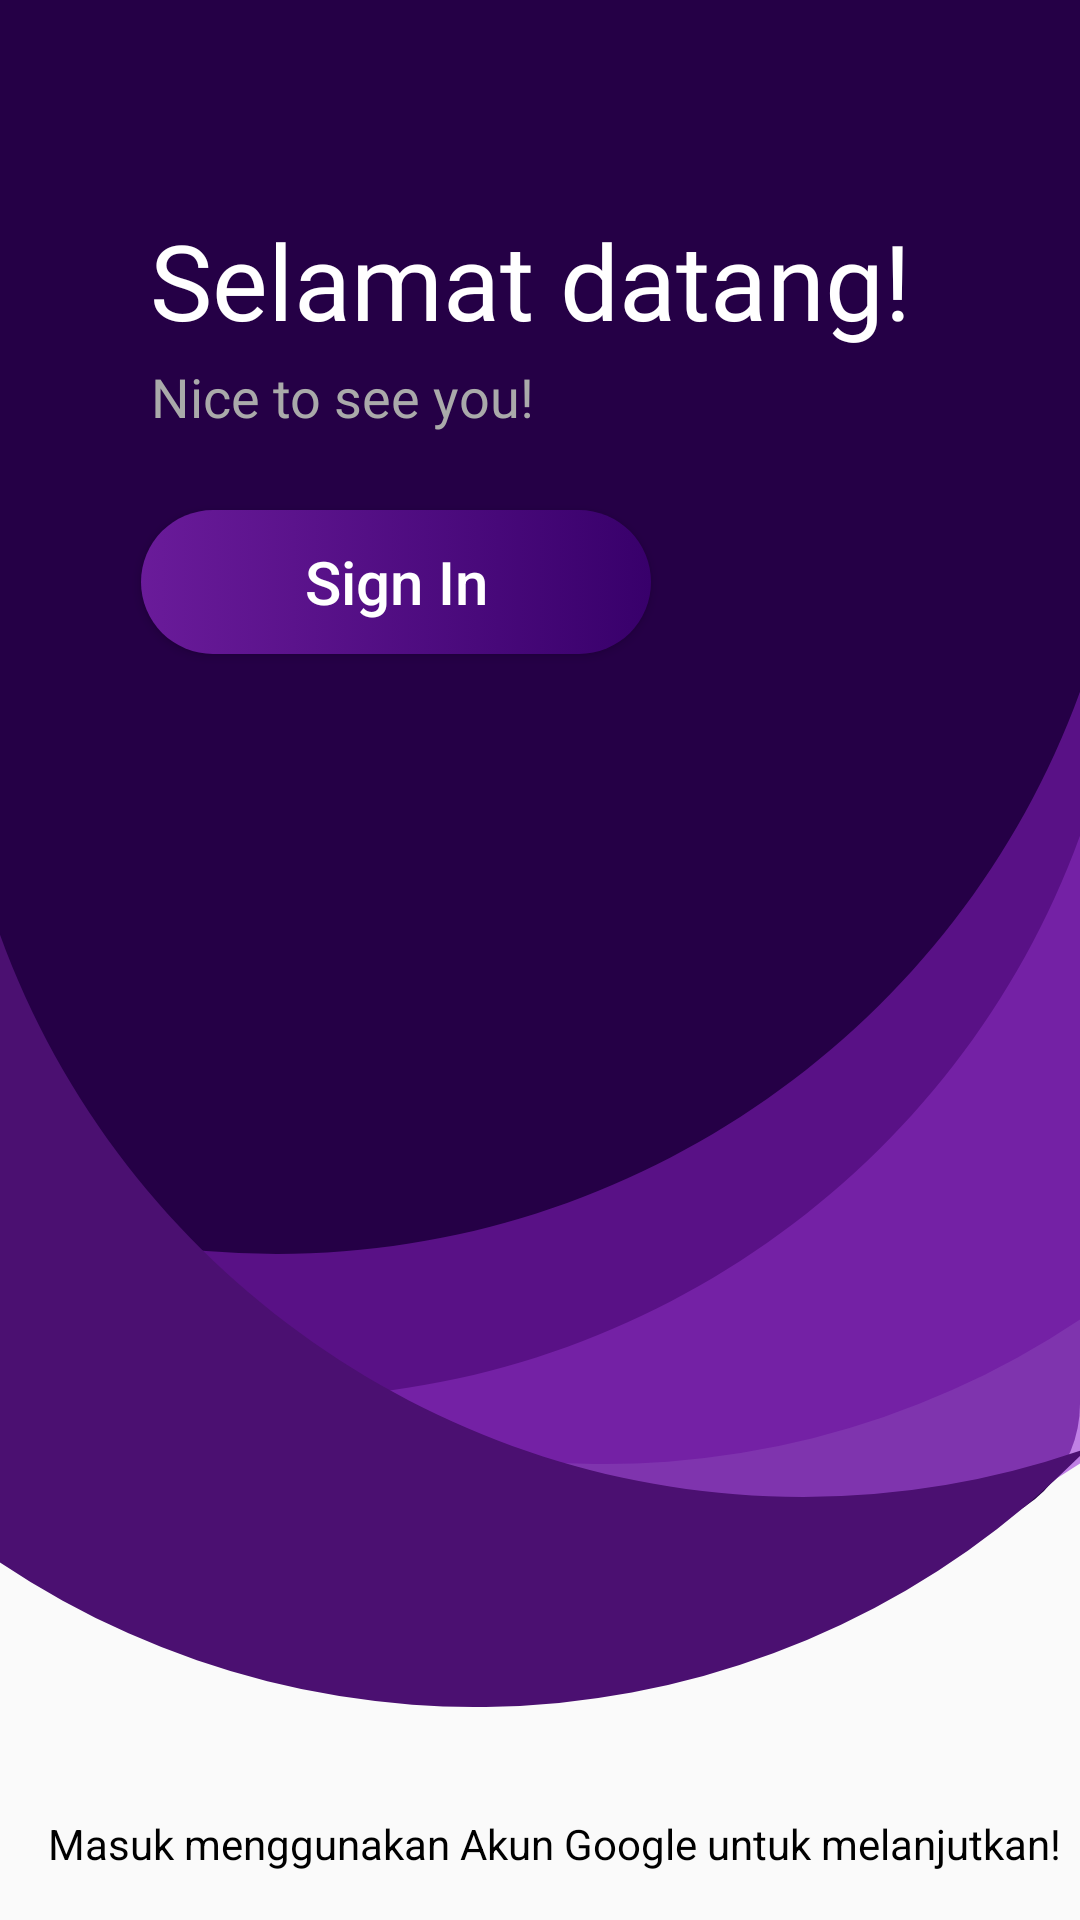

The Android layout XML behind this screen, and the referenced resources:
<!-- AndroidManifest.xml: activity theme Theme.AppCompat.Light.NoActionBar.FullScreen -->
<!-- res/layout/activity_sign_in.xml -->
<?xml version="1.0" encoding="utf-8"?>
<layout xmlns:android="http://schemas.android.com/apk/res/android"
    xmlns:app="http://schemas.android.com/apk/res-auto"
    xmlns:tools="http://schemas.android.com/tools">

    <data>

    </data>

    <androidx.constraintlayout.widget.ConstraintLayout
        android:id="@+id/root_sign_in"
        android:layout_width="match_parent"
        android:layout_height="match_parent"
        tools:context=".ui.login.SignInActivity">

        <FrameLayout
            android:layout_width="match_parent"
            android:layout_height="match_parent"
            app:layout_constraintLeft_toLeftOf="parent"
            app:layout_constraintRight_toRightOf="parent"
            app:layout_constraintTop_toTopOf="parent">

            <ImageView
                android:layout_width="match_parent"
                android:layout_height="match_parent"
                android:layout_gravity="top"
                android:scaleType="fitStart"
                android:src="@drawable/bg_welcome"
                tools:ignore="ContentDescription" />

            <TextView
                android:layout_width="wrap_content"
                android:layout_height="wrap_content"
                android:layout_marginStart="50dp"
                android:layout_marginTop="70dp"
                android:fontFamily="@font/seguisb"
                android:gravity="center_horizontal"
                android:text="@string/welcome_message"
                android:textColor="@android:color/white"
                android:textSize="35sp" />

            <TextView
                android:layout_width="wrap_content"
                android:layout_height="wrap_content"
                android:layout_marginStart="50dp"
                android:layout_marginTop="120dp"
                android:fontFamily="@font/seguisb"
                android:gravity="center_horizontal"
                android:text="@string/welcome_message_info"
                android:textColor="@android:color/darker_gray"
                android:textSize="18sp" />

        </FrameLayout>

        <ProgressBar
            android:id="@+id/welcome_progressBar"
            style="?android:attr/progressBarStyleHorizontal"
            android:layout_width="match_parent"
            android:layout_height="6dp"
            android:indeterminate="true"
            android:maxHeight="6dp"
            android:minHeight="6dp"
            android:scaleY="3"
            android:visibility="invisible"
            app:layout_constraintEnd_toEndOf="parent"
            app:layout_constraintStart_toStartOf="parent"
            app:layout_constraintTop_toTopOf="parent" />

        <Button
            android:id="@+id/btn_welcome_sign_in"
            android:layout_width="170dp"
            android:layout_height="wrap_content"
            android:layout_marginStart="47dp"
            android:layout_marginTop="170dp"
            android:background="@drawable/btn_with_disabled"
            android:drawableStart="@drawable/googleg_standard_color_18"
            android:drawablePadding="5dp"
            android:paddingHorizontal="20dp"
            android:text="@string/btn_sign_in_info"
            android:textAllCaps="false"
            android:textColor="@android:color/white"
            android:textSize="20sp"
            app:layout_constraintStart_toStartOf="parent"
            app:layout_constraintTop_toTopOf="parent" />

        <TextView
            android:layout_width="wrap_content"
            android:layout_height="wrap_content"
            android:layout_marginStart="16dp"
            android:layout_marginBottom="16dp"
            android:text="@string/welcome_hint"
            android:textColor="@android:color/black"
            app:layout_constraintBottom_toBottomOf="parent"
            app:layout_constraintStart_toStartOf="parent" />


    </androidx.constraintlayout.widget.ConstraintLayout>
</layout>
<!-- resources referenced by this layout -->
<resources>
  <!-- drawable bg_welcome (drawable) -->
  <vector xmlns:android="http://schemas.android.com/apk/res/android"
      xmlns:tools="http://schemas.android.com/tools"
      android:width="360dp"
      android:height="569dp"
      android:viewportWidth="360"
      android:viewportHeight="569"
      tools:ignore="VectorRaster">
      <path
          android:fillColor="#250046"
          android:pathData="M0,0H360a0,0 0,0 1,0 0V468a41,41 0,0 1,-41 41H0a0,0 0,0 1,0 0V0A0,0 0,0 1,0 0Z" />
      <path
          android:fillAlpha="0.7"
          android:fillColor="#A74BDC"
          android:pathData="M360,487.794L360,278.6C319.3,390.689 211.8,466 92.5,466A283.943,283.943 0,0 1,0 450.624L0,452.343A284.572,284.572 0,0 0,360 487.794Z"
          android:strokeAlpha="0.7" />
      <path
          android:fillAlpha="0.7"
          android:fillColor="#7019A2"
          android:pathData="M360,439.794L360,230.6C319.3,342.689 211.8,418 92.5,418A283.943,283.943 0,0 1,0 402.624L0,404.343A284.572,284.572 0,0 0,360 439.794Z"
          android:strokeAlpha="0.7" />
      <path
          android:fillColor="#4B1071"
          android:pathData="M0,520.793L0,311.6C40.7,423.689 148.2,499 267.5,499A283.943,283.943 0,0 0,360 483.624v1.719a284.572,284.572 0,0 1,-360 35.451Z" />
  </vector>
  <!-- drawable btn_with_disabled (drawable) -->
  <?xml version="1.0" encoding="utf-8"?>
  <selector xmlns:android="http://schemas.android.com/apk/res/android">
      <item android:drawable="@drawable/btn_disabled" android:state_enabled="false" />
      <item android:drawable="@drawable/btn_style" android:state_enabled="true" />
  </selector>
  <string name="btn_sign_in_info">Sign In</string>
  <string name="welcome_hint">Masuk menggunakan Akun Google untuk melanjutkan!</string>
  <string name="welcome_message">Selamat datang!</string>
  <string name="welcome_message_info">Nice to see you!</string>
  <style name="Theme.AppCompat.Light.NoActionBar.FullScreen" parent="@style/Theme.AppCompat.Light.NoActionBar">
          <item name="colorPrimaryDark">@color/colorPrimaryVeryDark</item>
          <item name="android:windowNoTitle">true</item>
          <item name="android:windowActionBar">false</item>
          <item name="android:windowContentOverlay">@null</item>
      </style>
  <!-- drawable btn_disabled (drawable) -->
  <?xml version="1.0" encoding="utf-8"?>
  <shape xmlns:android="http://schemas.android.com/apk/res/android"
      android:shape="rectangle">
      <solid android:color="@android:color/darker_gray" />
      <corners android:radius="50dp" />
  </shape>
  <!-- drawable btn_style (drawable) -->
  <?xml version="1.0" encoding="utf-8"?>
  <ripple xmlns:android="http://schemas.android.com/apk/res/android"
      xmlns:tools="http://schemas.android.com/tools"
      android:color="#0575E6"
      tools:targetApi="lollipop">
      <item>
          <shape android:shape="rectangle">
              <gradient
                  android:angle="0"
                  android:endColor="@color/colorPrimaryVeryDark"
                  android:startColor="@color/colorPrimaryDark" />
              <corners android:radius="50dp" />
          </shape>
      </item>
  </ripple>
  <color name="colorPrimaryVeryDark">#38006B</color>
  <color name="colorPrimaryDark">#6A1B9A</color>
</resources>
